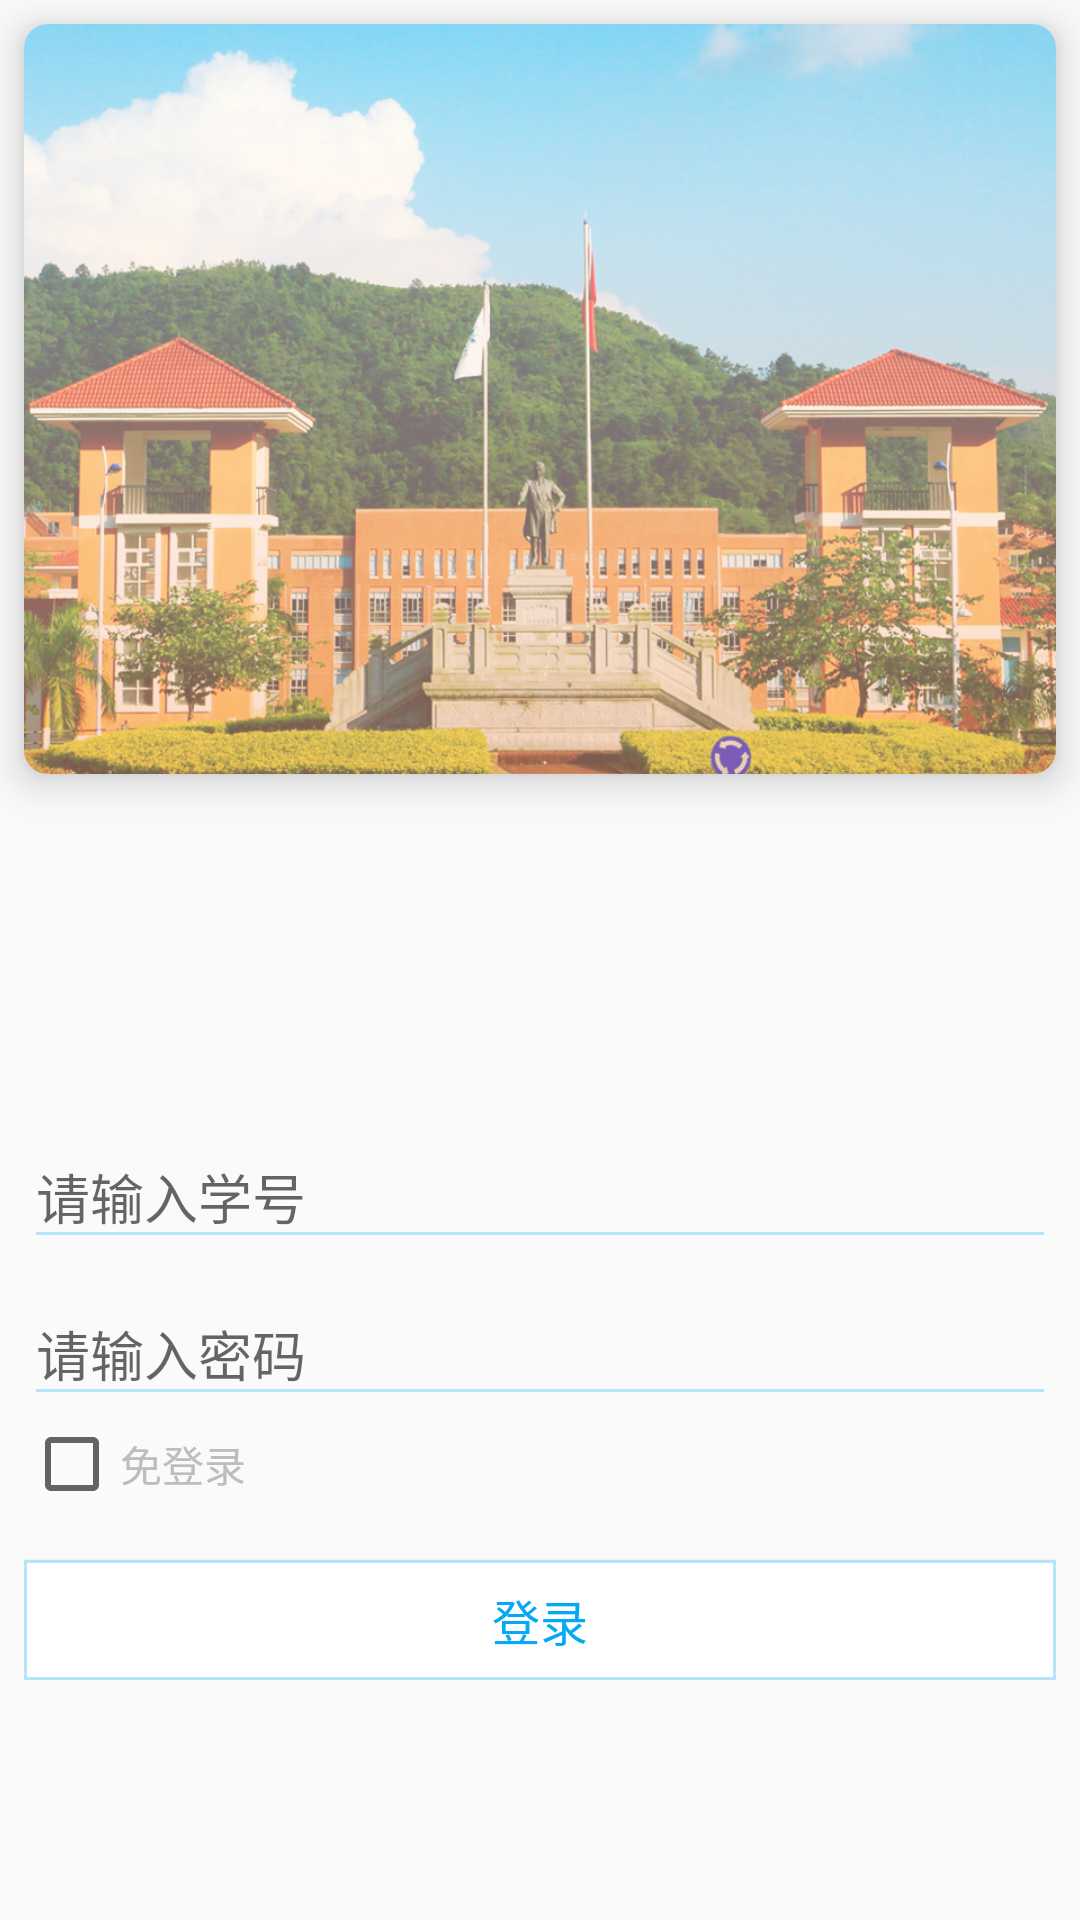

Layout XML and referenced resources for this Android screen:
<!-- AndroidManifest.xml: application theme AppTheme -->
<!-- res/layout/activity_login.xml -->
<?xml version="1.0" encoding="utf-8"?>
<LinearLayout xmlns:android="http://schemas.android.com/apk/res/android"
    xmlns:app="http://schemas.android.com/apk/res-auto"
    xmlns:tools="http://schemas.android.com/tools"
    android:layout_width="match_parent"
    android:layout_height="match_parent"
    android:orientation="vertical"
    tools:context=".LoginActivity">

    <android.support.v7.widget.CardView
        android:layout_width="match_parent"
        android:layout_height="250dp"
        android:layout_marginStart="8dp"
        android:layout_marginTop="8dp"
        android:layout_marginEnd="8dp"
        app:cardCornerRadius="8dp"
        app:cardElevation="8dp">

        <ImageView
            android:layout_width="match_parent"
            android:layout_height="match_parent"
            android:scaleType="centerCrop"
            android:src="@drawable/icon1" />

    </android.support.v7.widget.CardView>


    <LinearLayout
        android:layout_width="match_parent"
        android:layout_height="match_parent"
        android:layout_marginStart="8dp"
        android:layout_marginTop="16dp"
        android:layout_marginEnd="8dp"
        android:layout_marginBottom="80dp"
        android:gravity="bottom"
        android:orientation="vertical">


        <android.support.design.widget.TextInputLayout

            android:layout_width="match_parent"
            android:layout_height="wrap_content">

            <EditText
                android:id="@+id/login_account"
                android:layout_width="match_parent"
                android:layout_height="wrap_content"
                android:hint="@string/accout"
                android:textCursorDrawable="@drawable/bg_edittext"
                android:theme="@style/MyEditText" />

        </android.support.design.widget.TextInputLayout>

        <android.support.design.widget.TextInputLayout
            android:layout_width="match_parent"
            android:layout_height="wrap_content">

            <EditText
                android:id="@+id/login_password"
                android:layout_width="match_parent"
                android:layout_height="wrap_content"
                android:layout_marginTop="8dp"
                android:hint="@string/password"
                android:inputType="textPassword"
                android:textCursorDrawable="@drawable/bg_edittext"
                android:theme="@style/MyEditText" />
        </android.support.design.widget.TextInputLayout>

        <CheckBox
            android:id="@+id/login_checkbox"
            android:layout_width="wrap_content"
            android:layout_height="wrap_content"
            android:text="@string/remember_me"
            android:textSize="14sp"
            android:textColor="@color/DividerColor"/>

        <Button
            android:id="@+id/login_btn"
            android:layout_width="match_parent"
            android:layout_height="40dp"
            android:layout_marginTop="16dp"
            android:background="@drawable/btn_login"
            android:text="@string/login"
            android:textColor="@color/colorPrimary"
            android:textSize="16sp" />
    </LinearLayout>

</LinearLayout>
<!-- resources referenced by this layout -->
<resources>
  <color name="DividerColor">#BDBDBD</color>
  <color name="colorPrimary">#03A9F4</color>
  <!-- drawable bg_edittext (drawable) -->
  <?xml version="1.0" encoding="utf-8"?>
  <shape xmlns:android="http://schemas.android.com/apk/res/android"
      android:shape="rectangle">
  
      <size android:width="1dp" />
  
      <solid android:color="@color/colorPrimaryDark" />
  
  </shape>
  <!-- drawable btn_login (drawable) -->
  <?xml version="1.0" encoding="utf-8"?>
  <shape xmlns:android="http://schemas.android.com/apk/res/android"
      android:shape="rectangle">
      <solid android:color="#ffffff" />
      <stroke
          android:width="1dp"
          android:color="@color/colorPrimaryLight" />
  
  
  </shape>
  <!-- drawable icon1: jpg bitmap (drawable, 820203 bytes) -->
  <string name="accout">请输入学号</string>
  <string name="login">登录</string>
  <string name="password">请输入密码</string>
  <string name="remember_me">免登录</string>
  <style name="MyEditText" parent="Theme.AppCompat.Light">
          <item name="colorControlNormal">@color/colorPrimaryLight</item>
          <item name="colorControlActivated">@color/colorPrimary</item>
      </style>
  <style name="AppTheme" parent="Theme.AppCompat.Light.NoActionBar">
          
          <item name="colorPrimary">@color/colorPrimary</item>
          <item name="colorPrimaryDark">@color/colorPrimaryDark</item>
          <item name="colorAccent">@color/colorAccent</item>
  
      </style>
  <color name="colorPrimaryDark">#0288D1</color>
  <color name="colorPrimaryLight">#B3E5FC</color>
  <color name="colorAccent">#E040FB</color>
</resources>
